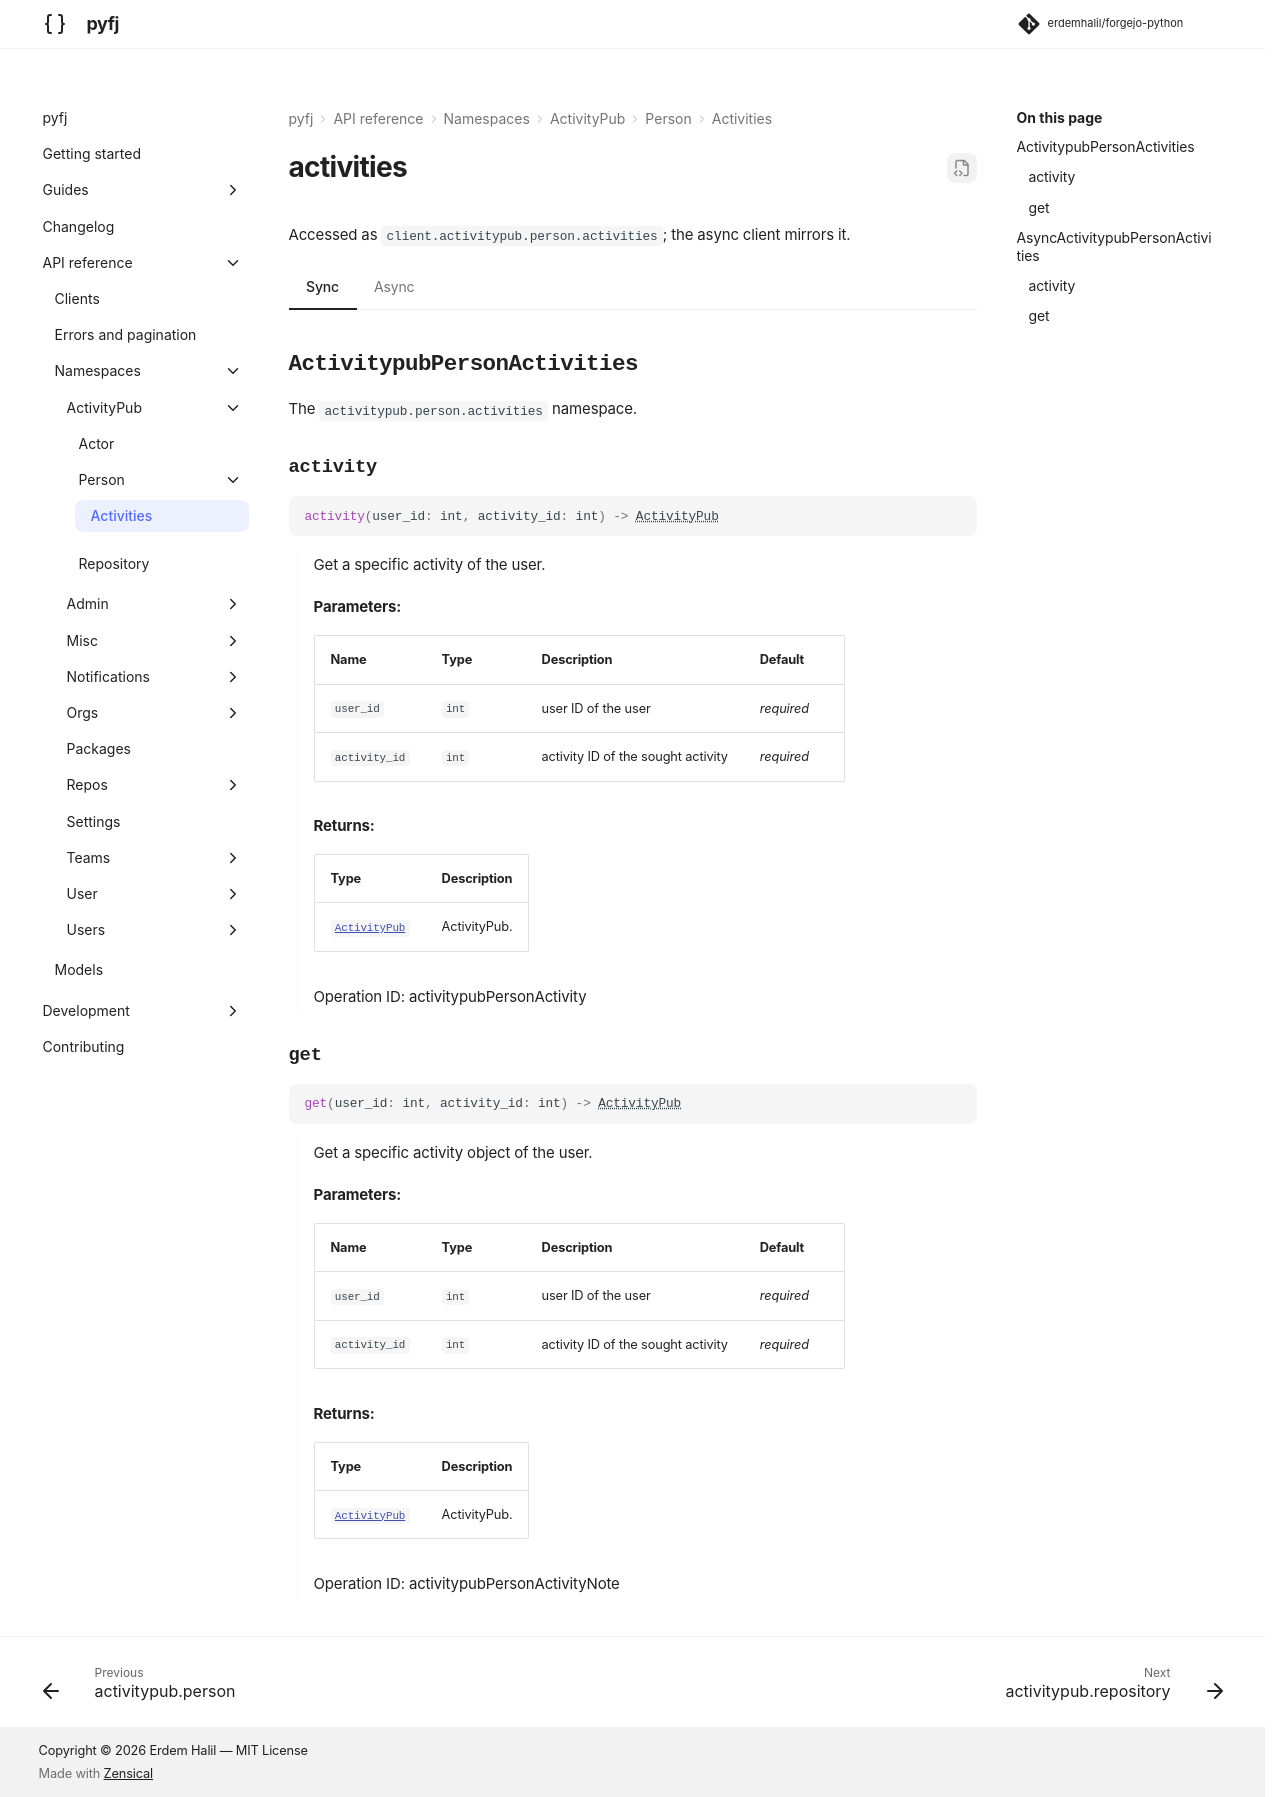

repository: erdemhalil/forgejo-python · page: dev/reference/namespaces/activitypub/person/activities/index.html · generator: mkdocs

---
title: "activitypub.person.activities"
description: "API reference for `client.activitypub.person.activities` — sync and async."
---

# activities

Accessed as `client.activitypub.person.activities`; the async client mirrors it.

=== "Sync"

    ::: pyfj._generated.api.activitypub.ActivitypubPersonActivities

=== "Async"

    ::: pyfj._generated.api.activitypub.AsyncActivitypubPersonActivities
